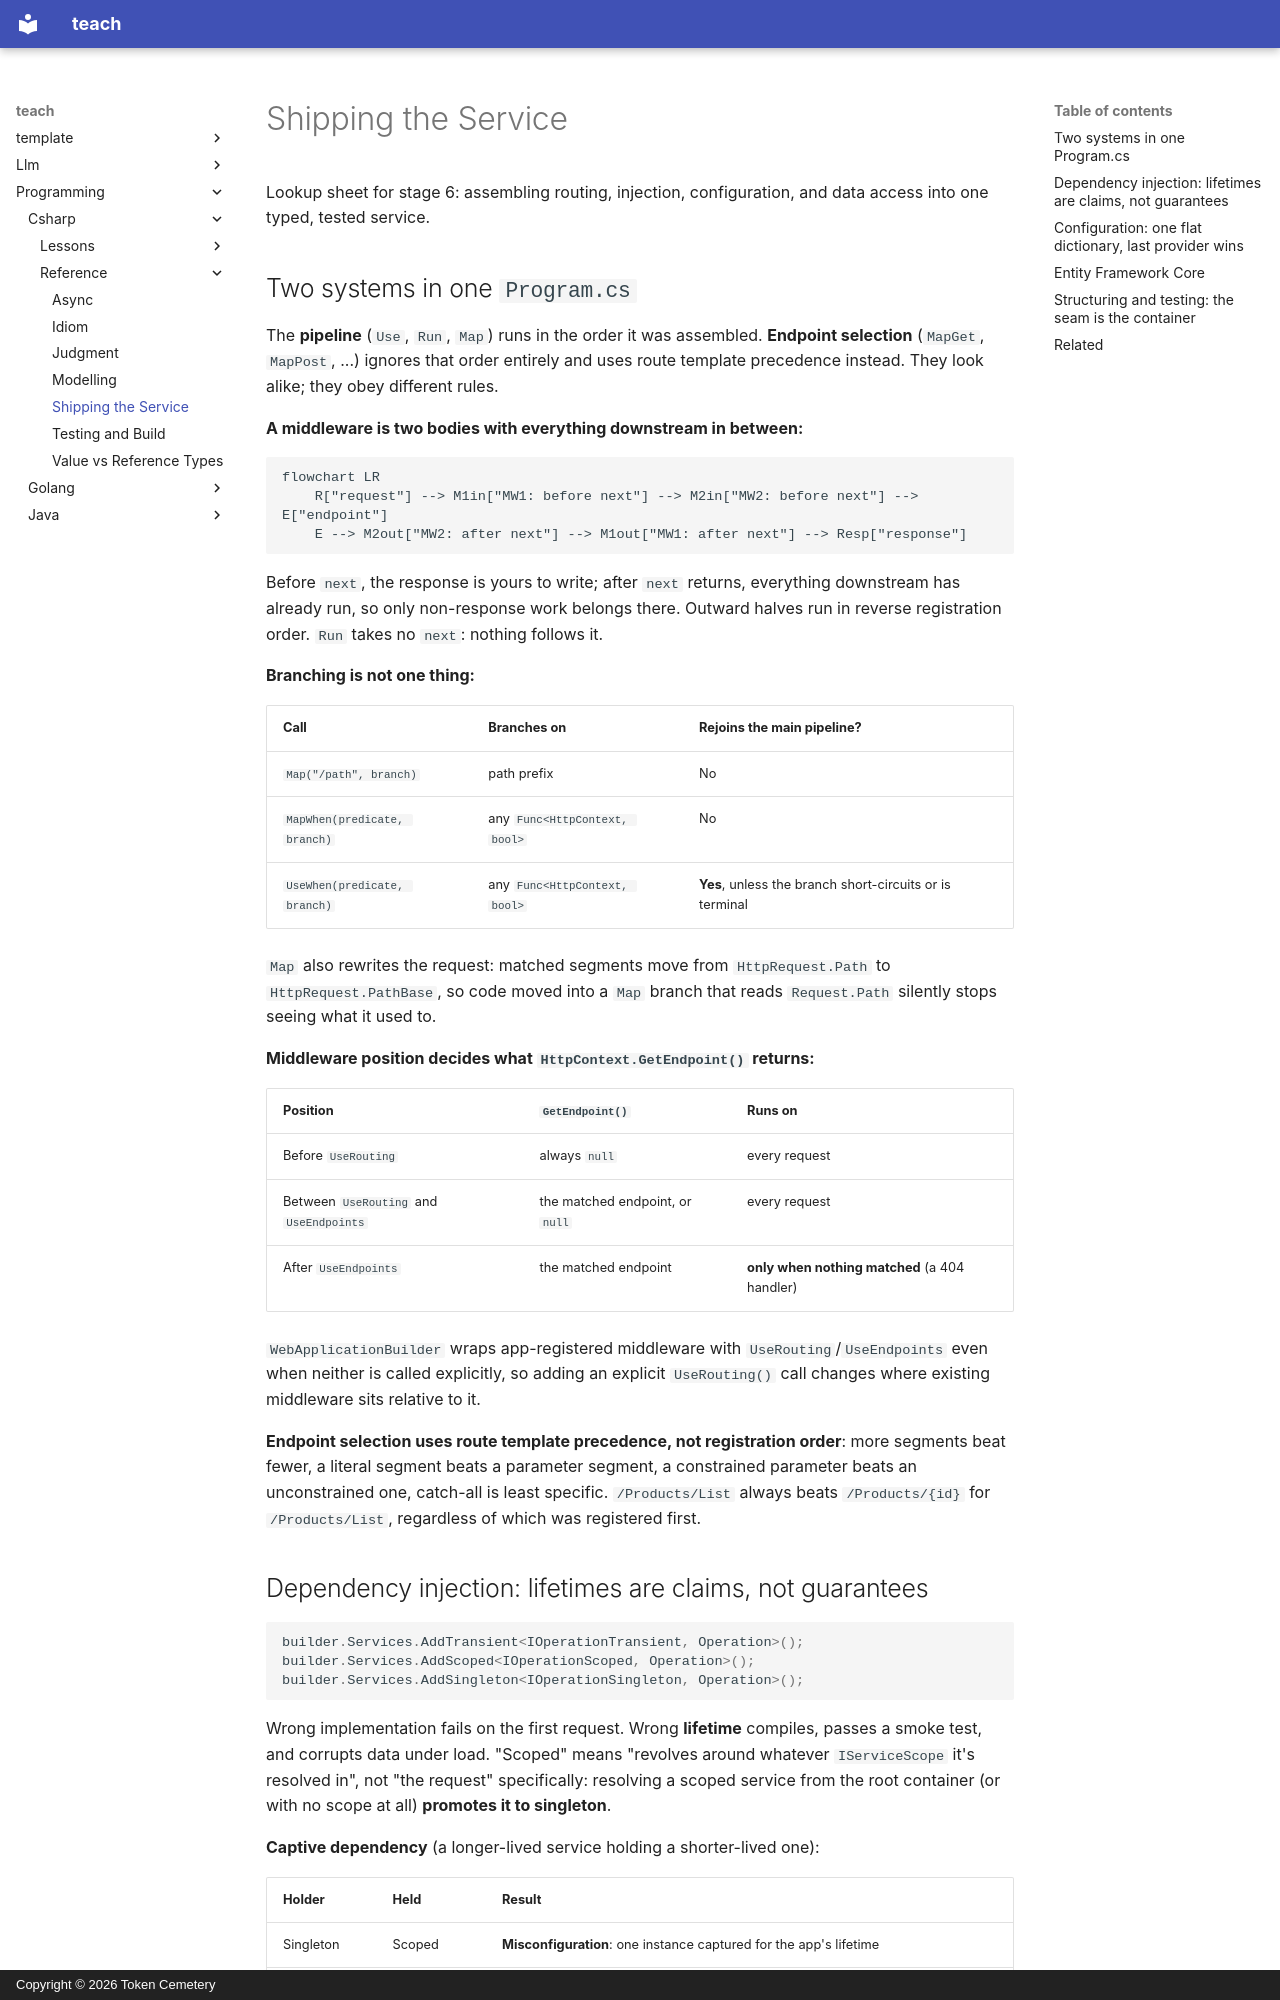

repository: TokenCemetery/teach · page: programming/csharp/reference/shipping-the-service/index.html · generator: mkdocs · copyright: Copyright © 2026 Token Cemetery

---
title: Shipping the Service
description: ASP.NET Core routing and middleware ordering, DI lifetimes and captive dependencies, configuration precedence, and EF Core's change tracking and concurrency rule
type: reference
---

# Shipping the Service

Lookup sheet for stage 6: assembling routing, injection, configuration, and data access into one typed, tested service.

## Two systems in one `Program.cs`

The **pipeline** (`Use`, `Run`, `Map`) runs in the order it was assembled. **Endpoint selection** (`MapGet`, `MapPost`, ...) ignores that order entirely and uses route template precedence instead. They look alike; they obey different rules.

**A middleware is two bodies with everything downstream in between:**

```mermaid
flowchart LR
    R["request"] --> M1in["MW1: before next"] --> M2in["MW2: before next"] --> E["endpoint"]
    E --> M2out["MW2: after next"] --> M1out["MW1: after next"] --> Resp["response"]
```

Before `next`, the response is yours to write; after `next` returns, everything downstream has already run, so only non-response work belongs there. Outward halves run in reverse registration order. `Run` takes no `next`: nothing follows it.

**Branching is not one thing:**

| Call | Branches on | Rejoins the main pipeline? |
|---|---|---|
| `Map("/path", branch)` | path prefix | No |
| `MapWhen(predicate, branch)` | any `Func<HttpContext, bool>` | No |
| `UseWhen(predicate, branch)` | any `Func<HttpContext, bool>` | **Yes**, unless the branch short-circuits or is terminal |

`Map` also rewrites the request: matched segments move from `HttpRequest.Path` to `HttpRequest.PathBase`, so code moved into a `Map` branch that reads `Request.Path` silently stops seeing what it used to.

**Middleware position decides what `HttpContext.GetEndpoint()` returns:**

| Position | `GetEndpoint()` | Runs on |
|---|---|---|
| Before `UseRouting` | always `null` | every request |
| Between `UseRouting` and `UseEndpoints` | the matched endpoint, or `null` | every request |
| After `UseEndpoints` | the matched endpoint | **only when nothing matched** (a 404 handler) |

`WebApplicationBuilder` wraps app-registered middleware with `UseRouting`/`UseEndpoints` even when neither is called explicitly, so adding an explicit `UseRouting()` call changes where existing middleware sits relative to it.

**Endpoint selection uses route template precedence, not registration order**: more segments beat fewer, a literal segment beats a parameter segment, a constrained parameter beats an unconstrained one, catch-all is least specific. `/Products/List` always beats `/Products/{id}` for `/Products/List`, regardless of which was registered first.
